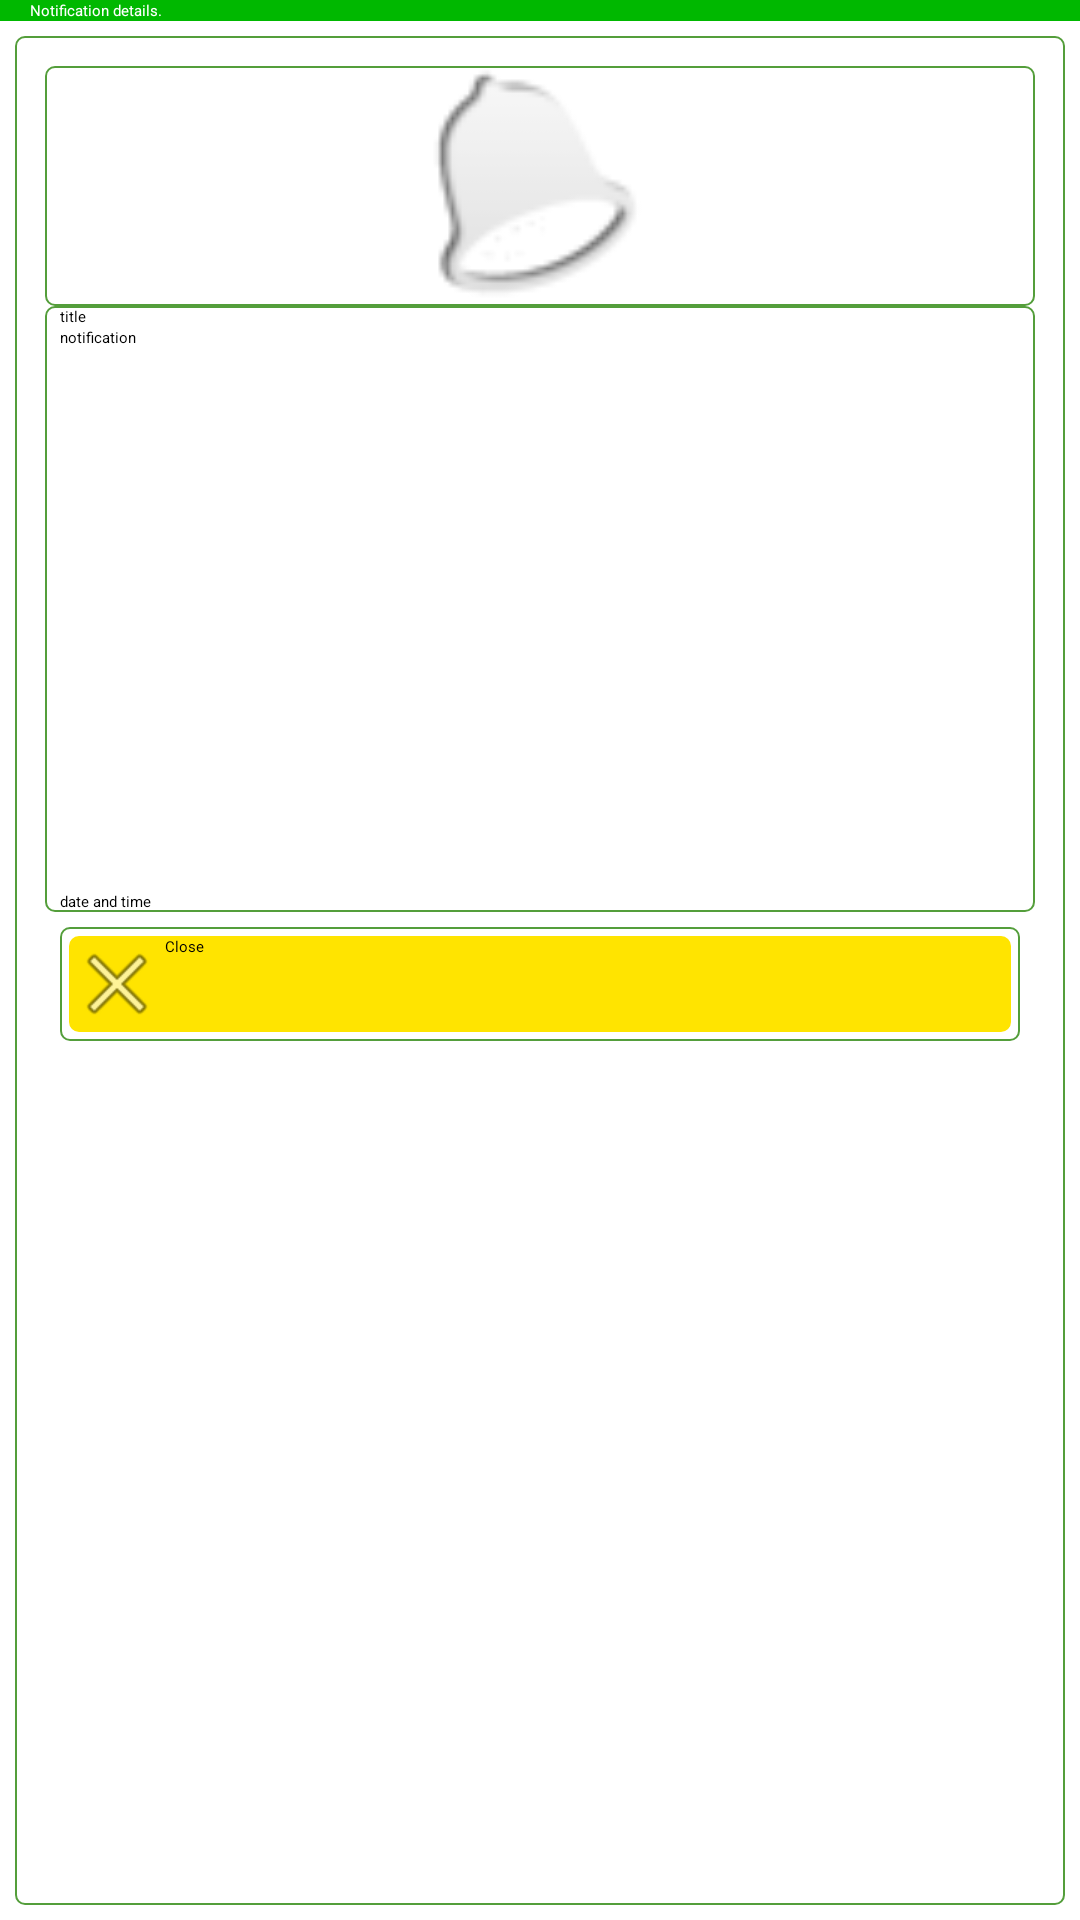

Here is an Android app screen rendered from its layout file. Give the layout XML and the strings, colors and styles it references.
<!-- AndroidManifest.xml: application theme AppTheme -->
<!-- res/layout/activity_notifications.xml -->
<?xml version="1.0" encoding="utf-8"?>
<LinearLayout xmlns:android="http://schemas.android.com/apk/res/android"
    android:layout_width="match_parent"
    android:layout_height="match_parent"
    android:orientation="vertical" >

    <LinearLayout
        android:layout_width="match_parent"
        android:layout_height="wrap_content"
        android:background="@color/green" >

        <TextView
            android:id="@+id/txtNotif"
            android:layout_width="wrap_content"
            android:layout_height="wrap_content"
            android:layout_marginLeft="10dp"
            android:text="Notification details."
            android:textColor="@android:color/white"
            android:textAppearance="?android:attr/textAppearanceMedium" />

    </LinearLayout>

    <LinearLayout
        android:layout_width="match_parent"
        android:layout_height="match_parent"
        android:layout_margin="5.0dip"
        android:background="@drawable/button_layer"
        android:gravity="center_horizontal"
        android:padding="@dimen/pad_10dp" >

        <ScrollView
            android:id="@+id/scrollView1"
            android:layout_width="0dip"
            android:layout_height="match_parent"
            android:layout_weight="0.51" >

            <LinearLayout
                android:layout_width="match_parent"
                android:layout_height="wrap_content"
                android:orientation="vertical" >

                <LinearLayout
                    android:layout_width="match_parent"
                    android:layout_height="80dp"
                    android:gravity="center"
                    android:orientation="vertical" 
                    android:background="@drawable/button_layer">

                    <ImageView
                        android:id="@+id/imageView1"
                        android:layout_width="match_parent"
                        android:layout_height="match_parent"
                        android:src="@drawable/ic_list_notification" />

                </LinearLayout>

                <LinearLayout
                    android:layout_width="match_parent"
                    android:layout_height="202dp"
                    android:background="@drawable/button_layer"
                    android:gravity="top|left"
                    android:orientation="vertical" >

                    <TextView
                        android:id="@+id/txtTitleNews"
                        android:layout_width="wrap_content"
                        android:layout_height="wrap_content"
                        android:layout_marginLeft="5dp"
                        android:text="title"
                        android:textAppearance="?android:attr/textAppearanceLarge" />

                    <TextView
                        android:id="@+id/txtMessageNews"
                        android:layout_width="match_parent"
                        android:layout_height="0dip"
                        android:layout_marginLeft="5dp"
                        android:layout_weight="0.12"
                        android:text="notification" />

                    <TextView
                        android:id="@+id/txtDateNotifi"
                        android:layout_width="wrap_content"
                        android:layout_height="wrap_content"
                        android:layout_marginLeft="5dp"
                        android:text="date and time"
                        android:textAppearance="?android:attr/textAppearanceSmall" />
                </LinearLayout>
                 
          
            <LinearLayout android:layout_width="match_parent"
                 android:layout_height="wrap_content" 
                 android:layout_margin="5.0dip" 
                 android:background="@drawable/button_layer"
                  android:gravity="center"
                   android:orientation="vertical">
                <Button android:id="@+id/btnClose"
                     android:layout_width="match_parent"
                      android:layout_height="wrap_content"
                       android:layout_margin="3dp"
                        android:background="@drawable/button_submit" 
                        android:drawableLeft="@android:drawable/ic_menu_close_clear_cancel"
                         android:text="Close"/>
            </LinearLayout> 
             </LinearLayout>
        </ScrollView>
        
    </LinearLayout>
</LinearLayout>
<!-- resources referenced by this layout -->
<resources>
  <color name="green">#00B800</color>
  <dimen name="pad_10dp">10dp</dimen>
  <!-- drawable button_layer (drawable) -->
  <?xml version="1.0" encoding="utf-8"?>
  <shape xmlns:android="http://schemas.android.com/apk/res/android"
      android:shape="rectangle" >
  
      <gradient
          android:angle="270"
          android:endColor="#99ffffff"
          android:startColor="#99ffffff" 
          />
  
      <corners android:radius="3dp" />
  
      <stroke
          android:width="2px"
          android:color="#549e3b" />
      
  </shape>
  <!-- drawable button_submit (drawable) -->
  <?xml version="1.0" encoding="utf-8"?>
  <shape xmlns:android="http://schemas.android.com/apk/res/android"
      android:shape="rectangle" >
  
      <gradient
          android:angle="270"
          android:endColor="#FFE400"
          android:startColor="#FFE400" />
  
      <corners android:radius="3dp" />
  
      <stroke
          android:width="2px"
          android:color="#FFE400" />
      
  </shape>
  <!-- drawable ic_list_notification: png bitmap (drawable-hdpi, 1744 bytes) -->
  <style name="AppTheme" parent="Theme.AppCompat.Light.DarkActionBar">
         
          <item name="android:textViewStyle">@style/RobotoTextViewStyle</item>
          <item name="android:autoCompleteTextViewStyle">@style/RobotoAutoCompleteTextViewStyle</item>
          <item name="android:editTextStyle">@style/RobotoEditTextStyle</item>
      </style>
  <style name="RobotoTextViewStyle" parent="android:Widget.TextView">
          <item name="android:fontFamily">sans-serif-light</item>
      </style>
  <style name="RobotoAutoCompleteTextViewStyle" parent="android:Widget.AutoCompleteTextView">
          <item name="android:fontFamily">sans-serif-light</item>
      </style>
  <style name="RobotoEditTextStyle" parent="android:Widget.EditText">
          <item name="android:fontFamily">sans-serif-light</item>
      </style>
</resources>
